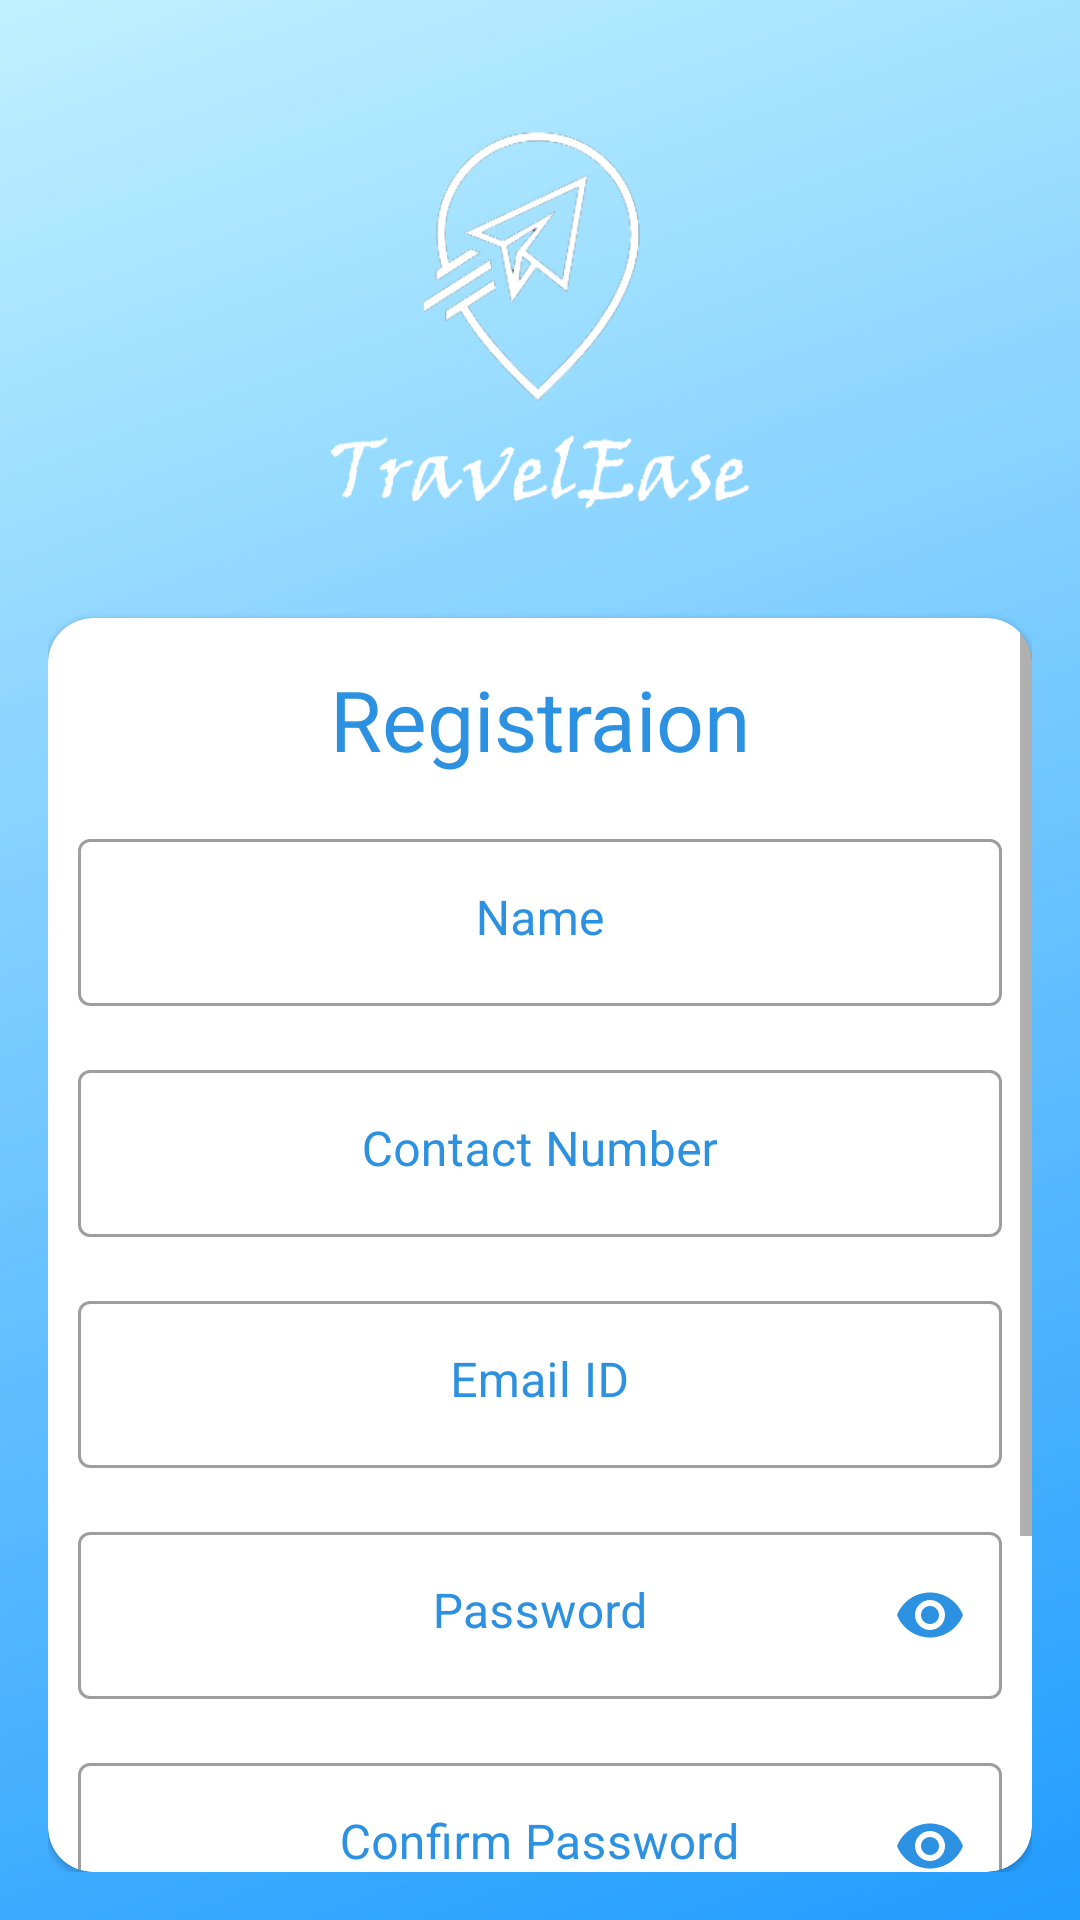

This screen was rendered from an Android layout file. Write that file and the resources it references.
<!-- AndroidManifest.xml: application theme Theme.TravelEase -->
<!-- res/layout/activity_register.xml -->
<?xml version="1.0" encoding="utf-8"?>
<LinearLayout xmlns:android="http://schemas.android.com/apk/res/android"
    xmlns:app="http://schemas.android.com/apk/res-auto"
    xmlns:tools="http://schemas.android.com/tools"
    android:layout_width="match_parent"
    android:layout_height="match_parent"
    tools:context=".RegisterActivity"
    android:orientation="vertical"
    android:background="@drawable/bg"
    android:padding="16dp">


    <ImageView
        android:id="@+id/iv_regi_logo"
        android:layout_width="160dp"
        android:layout_height="160dp"
        android:layout_gravity="center"
        android:scaleType="fitXY"
        app:srcCompat="@drawable/tlogofinal"
        android:layout_marginTop="15dp"
        android:layout_marginBottom="15dp"
        tools:ignore="ContentDescription"
        />

    <com.google.android.material.card.MaterialCardView
        android:layout_width="match_parent"
        android:layout_height="wrap_content"
        android:gravity="center"
        app:cardCornerRadius="15dp"
        android:elevation="15dp">

        <ScrollView
            android:layout_width="match_parent"
            android:layout_height="wrap_content">

            <LinearLayout
                android:layout_width="match_parent"
                android:layout_height="wrap_content"
                android:gravity="center_horizontal"
                android:orientation="vertical">

                <TextView
                    android:id="@+id/txt_regi_registration"
                    android:layout_width="match_parent"
                    android:layout_height="wrap_content"
                    android:text="Registraion"
                    android:textSize="28sp"
                    android:textColor="@color/light_blue"
                    android:layout_marginTop="15dp"
                    android:gravity="center_horizontal"
                    />

                <com.google.android.material.textfield.TextInputLayout
                    android:id="@+id/layout_regi_name"
                    style="@style/Widget.MaterialComponents.TextInputLayout.OutlinedBox"
                    android:layout_width="match_parent"
                    android:layout_height="wrap_content"
                    android:layout_marginTop="16dp"
                    android:hint="Name"
                    android:layout_marginStart="10dp"
                    android:layout_marginEnd="10dp"
                    android:textColorHint="@color/light_blue">
                    <com.google.android.material.textfield.TextInputEditText
                        android:id="@+id/et_regi_name"
                        android:layout_width="match_parent"
                        android:layout_height="wrap_content"
                        android:gravity="center_horizontal"
                        android:inputType="text"
                        />
                </com.google.android.material.textfield.TextInputLayout>
                <com.google.android.material.textfield.TextInputLayout
                    android:id="@+id/layout_regi_contact"
                    style="@style/Widget.MaterialComponents.TextInputLayout.OutlinedBox"
                    android:layout_width="match_parent"
                    android:layout_height="wrap_content"
                    android:layout_marginTop="16dp"
                    app:hintEnabled="true"
                    android:hint="Contact Number"
                    android:layout_marginStart="10dp"
                    android:layout_marginEnd="10dp"
                    android:textColorHint="@color/light_blue"
                    >
                    <com.google.android.material.textfield.TextInputEditText
                        android:id="@+id/et_regi_contact"
                        android:layout_width="match_parent"
                        android:layout_height="wrap_content"
                        android:gravity="center_horizontal"
                        />
                </com.google.android.material.textfield.TextInputLayout>

                <com.google.android.material.textfield.TextInputLayout
                    android:id="@+id/_layout_regi_email"
                    style="@style/Widget.MaterialComponents.TextInputLayout.OutlinedBox"
                    android:layout_width="match_parent"
                    android:layout_height="wrap_content"
                    android:layout_marginTop="16dp"
                    app:hintEnabled="true"
                    android:hint="Email ID"
                    android:layout_marginStart="10dp"
                    android:layout_marginEnd="10dp"
                    android:textColorHint="@color/light_blue"
                    >
                    <com.google.android.material.textfield.TextInputEditText
                        android:id="@+id/et_regi_email"
                        android:layout_width="match_parent"
                        android:layout_height="wrap_content"
                        android:gravity="center_horizontal"
                        />
                </com.google.android.material.textfield.TextInputLayout>

                <com.google.android.material.textfield.TextInputLayout
                    android:id="@+id/layout_regi_password"
                    style="@style/Widget.MaterialComponents.TextInputLayout.OutlinedBox"
                    android:layout_width="match_parent"
                    android:layout_height="wrap_content"
                    android:layout_marginTop="16dp"
                    app:hintEnabled="true"
                    android:hint="Password"
                    android:layout_marginStart="10dp"
                    android:layout_marginEnd="10dp"
                    android:textColorHint="@color/light_blue"
                    app:passwordToggleEnabled="true"
                    app:passwordToggleTint="@color/light_blue"
                    >
                    <com.google.android.material.textfield.TextInputEditText
                        android:id="@+id/et_regi_password"
                        android:layout_width="match_parent"
                        android:layout_height="wrap_content"
                        android:gravity="center_horizontal"
                        android:inputType="textPassword"
                        />
                </com.google.android.material.textfield.TextInputLayout>

                <com.google.android.material.textfield.TextInputLayout
                    android:id="@+id/layout_regi_conpassword"
                    style="@style/Widget.MaterialComponents.TextInputLayout.OutlinedBox"
                    android:layout_width="match_parent"
                    android:layout_height="wrap_content"
                    android:layout_marginTop="16dp"
                    app:hintEnabled="true"
                    android:hint="Confirm Password"
                    android:layout_marginStart="10dp"
                    android:layout_marginEnd="10dp"
                    android:textColorHint="@color/light_blue"
                    app:passwordToggleEnabled="true"
                    app:passwordToggleTint="@color/light_blue"
                    >
                    <com.google.android.material.textfield.TextInputEditText
                        android:id="@+id/et_regi_conpassword"
                        android:layout_width="match_parent"
                        android:layout_height="wrap_content"
                        android:gravity="center_horizontal"
                        android:inputType="textPassword"
                        />
                </com.google.android.material.textfield.TextInputLayout>

                <com.google.android.material.button.MaterialButton
                    android:id="@+id/btn_regi_register"
                    android:text="Register"
                    android:layout_width="wrap_content"
                    android:layout_height="wrap_content"
                    android:layout_marginTop="16dp"
                    android:backgroundTint="@color/light_blue"
                    app:cornerRadius="5dp"
                    />

                <LinearLayout
                    android:layout_width="match_parent"
                    android:layout_height="wrap_content"
                    android:orientation="horizontal"
                    android:gravity="end"
                    android:layout_marginTop="16dp">
                    <TextView
                        android:id="@+id/tv_regi_alreadylogin"
                        android:text="Already have an account ?"
                        android:textSize="16sp"
                        android:layout_width="wrap_content"
                        android:layout_height="wrap_content"
                        android:layout_gravity="end"
                        android:layout_marginTop="16dp"
                        android:layout_marginBottom="16dp"
                        />

                    <TextView
                        android:id="@+id/tv_regi_Login"
                        android:layout_width="wrap_content"
                        android:layout_height="wrap_content"
                        android:layout_gravity="end"
                        android:layout_marginStart="5dp"
                        android:layout_marginTop="16dp"
                        android:layout_marginEnd="20dp"
                        android:layout_marginBottom="16dp"
                        android:clickable="true"
                        android:text="@string/login"
                        android:textColor="@color/light_blue"
                        android:textSize="16sp"
                        android:textStyle="bold"
                        tools:ignore="TouchTargetSizeCheck"
                        android:focusable="true" />
                </LinearLayout>


            </LinearLayout>

        </ScrollView>

    </com.google.android.material.card.MaterialCardView>

</LinearLayout>
<!-- resources referenced by this layout -->
<resources>
  <color name="light_blue">#2D91E1</color>
  <!-- drawable bg: png bitmap (drawable, 681815 bytes) -->
  <!-- drawable tlogofinal: png bitmap (drawable, 66447 bytes) -->
  <string name="login"><u>Login</u></string>
  <style name="Theme.TravelEase" parent="Theme.MaterialComponents.DayNight.DarkActionBar">
          
          <item name="colorPrimary">@color/light_blue_200</item>
          <item name="colorPrimaryVariant">@color/purple_700</item>
          <item name="colorOnPrimary">@color/white</item>
          
          <item name="colorSecondary">@color/teal_200</item>
          <item name="colorSecondaryVariant">@color/teal_700</item>
          <item name="colorOnSecondary">@color/black</item>
          
          <item name="android:statusBarColor">#3F51B5</item>
          
      </style>
  <color name="light_blue_200">#44AAFB</color>
  <color name="purple_700">#FF3700B3</color>
  <color name="white">#FFFFFFFF</color>
  <color name="teal_200">#FF03DAC5</color>
  <color name="teal_700">#FF018786</color>
  <color name="black">#FF000000</color>
</resources>
